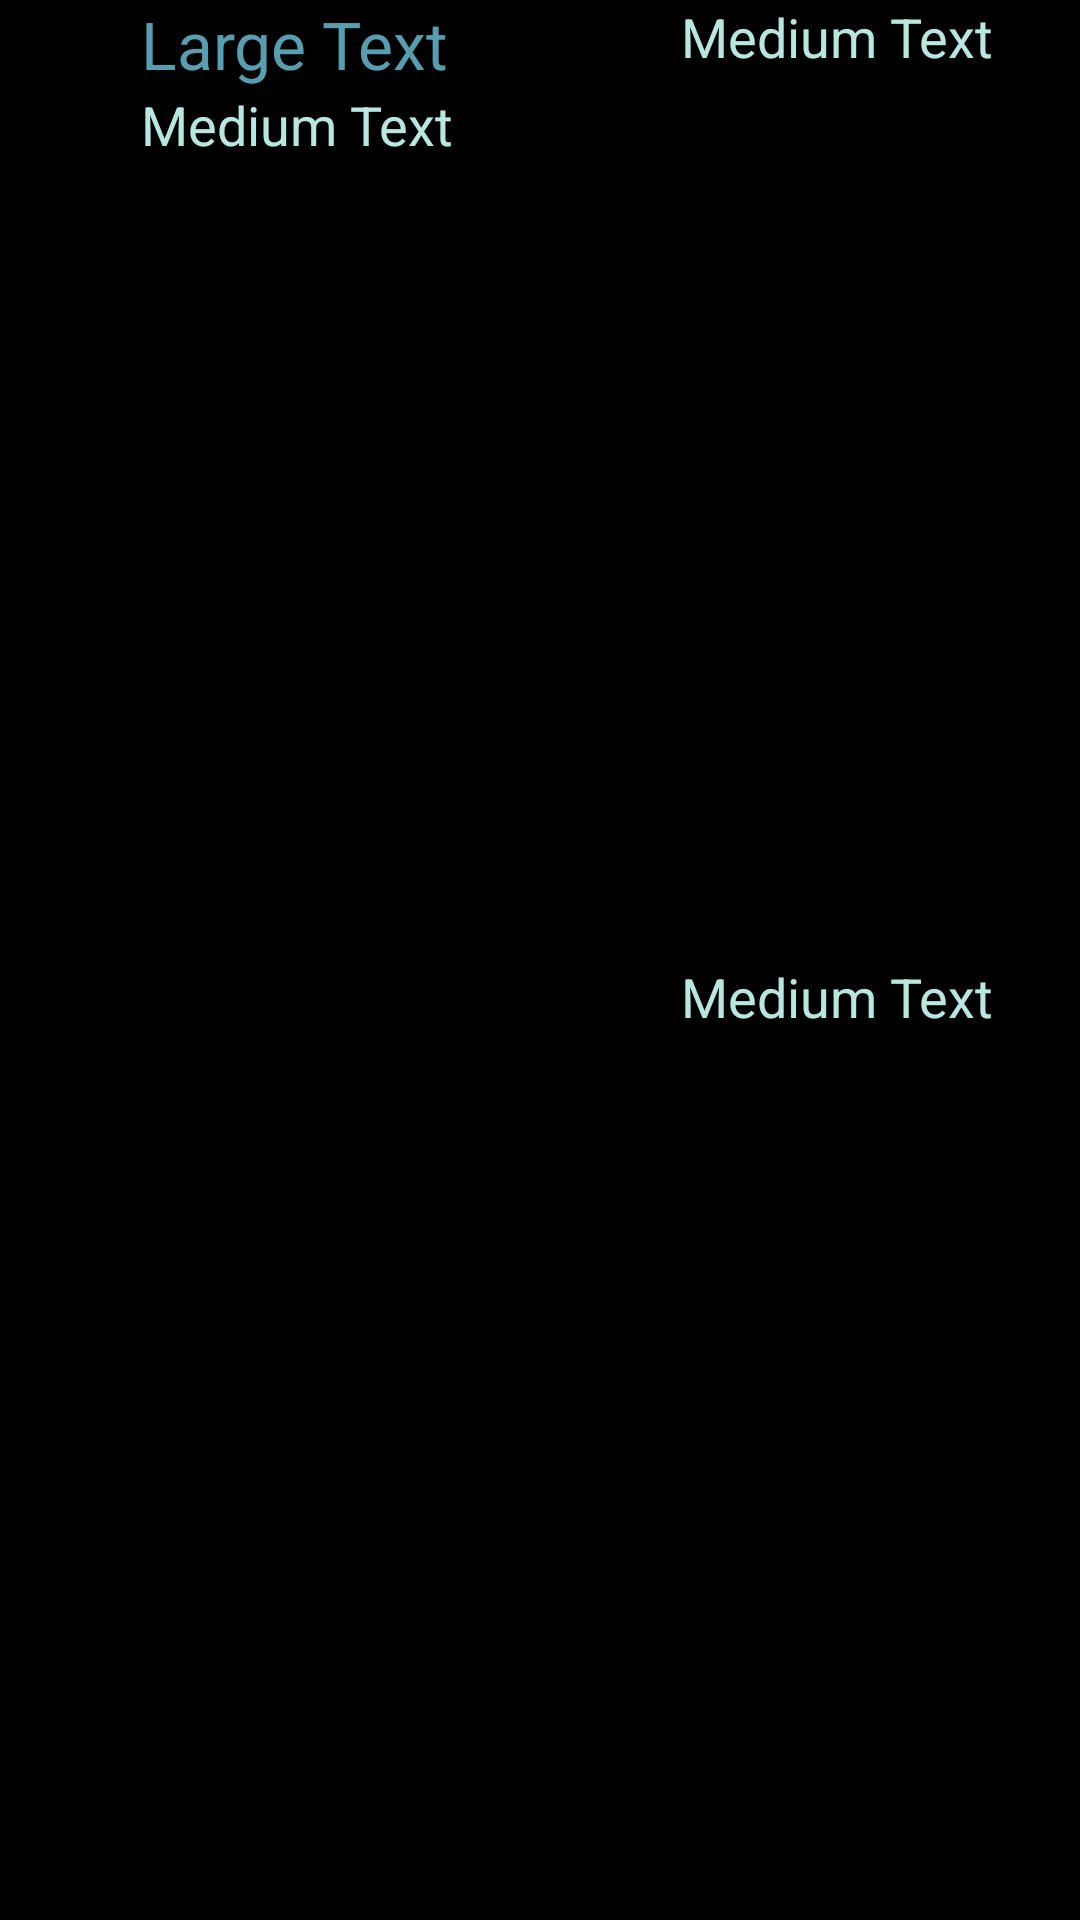

Here is an Android app screen rendered from its layout file. Give the layout XML and the strings, colors and styles it references.
<!-- AndroidManifest.xml: application theme AppTheme -->
<!-- res/layout/elemento.xml -->
<?xml version="1.0" encoding="utf-8"?>
<LinearLayout
    android:orientation="horizontal"
    android:layout_width="fill_parent"
    android:layout_height="wrap_content"
    xmlns:android="http://schemas.android.com/apk/res/android">

    <ImageView
        android:layout_width="0dp"
        android:layout_height="fill_parent"
        android:id="@+id/fotoElemento"
        android:src="@drawable/ic_launcher"
        android:onClick="fotoGrande"
        android:layout_weight="1"
        android:scaleType="center" />

    <LinearLayout
        android:orientation="vertical"
        android:layout_width="0dp"
        android:layout_height="wrap_content"
        android:layout_weight="4"
        android:paddingLeft="2dp">

        <TextView
            android:layout_width="wrap_content"
            android:layout_height="wrap_content"
            android:textAppearance="?android:attr/textAppearanceLarge"
            android:text="Large Text"
            android:id="@+id/tvNombre"
            android:layout_gravity="left"
            style="@style/titulos" />

        <TextView
            android:layout_width="wrap_content"
            android:layout_height="wrap_content"
            android:textAppearance="?android:attr/textAppearanceMedium"
            android:text="Medium Text"
            android:id="@+id/tvTipo"
            android:layout_gravity="left" />
    </LinearLayout>

    <LinearLayout
        android:orientation="vertical"
        android:layout_width="0dp"
        android:layout_height="fill_parent"
        android:layout_weight="3"
        android:paddingLeft="2dp">

        <TextView
            android:layout_width="wrap_content"
            android:layout_height="wrap_content"
            android:textAppearance="?android:attr/textAppearanceMedium"
            android:text="Medium Text"
            android:id="@+id/tvFecha"
            android:layout_weight="1"
            android:layout_gravity="left" />

        <TextView
            android:layout_width="wrap_content"
            android:layout_height="wrap_content"
            android:textAppearance="?android:attr/textAppearanceMedium"
            android:text="Medium Text"
            android:id="@+id/tvPuntuacion"
            android:layout_weight="1"
            android:layout_gravity="left" />
    </LinearLayout>

</LinearLayout>
<!-- resources referenced by this layout -->
<resources>
  <style name="titulos">
          <item name="android:textColor">#ff589eb0</item>
      </style>
  <style name="AppTheme" parent="android:Theme.Holo">
          <item name="android:textColor">#ffb8e7e0</item>
      </style>
</resources>
